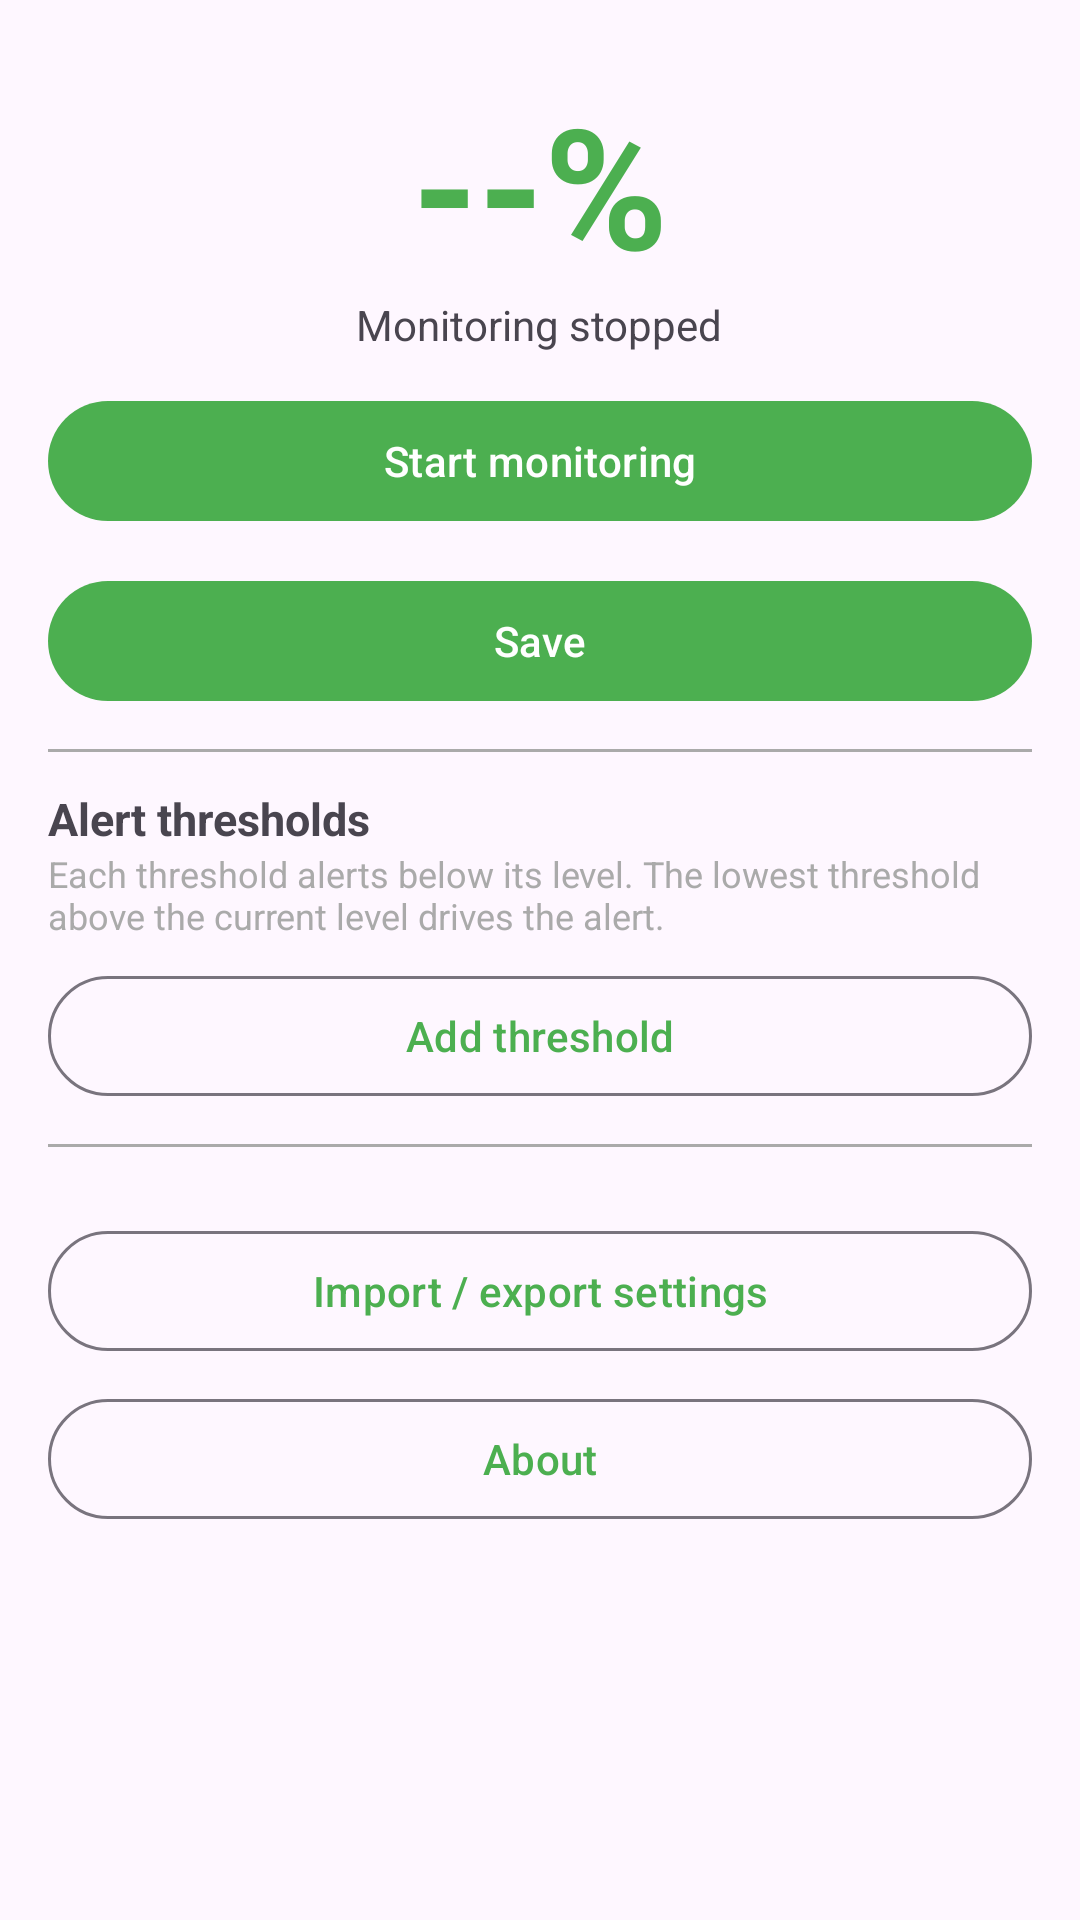

Here is an Android app screen rendered from its layout file. Give the layout XML and the strings, colors and styles it references.
<!-- AndroidManifest.xml: application theme Theme.BattWarn -->
<!-- res/layout/activity_main.xml -->
<?xml version="1.0" encoding="utf-8"?>
<ScrollView xmlns:android="http://schemas.android.com/apk/res/android"
    xmlns:app="http://schemas.android.com/apk/res-auto"
    android:layout_width="match_parent"
    android:layout_height="match_parent"
    android:fillViewport="true">

    <LinearLayout
        android:layout_width="match_parent"
        android:layout_height="wrap_content"
        android:orientation="vertical"
        android:padding="16dp">

        <TextView
            android:id="@+id/battery_text"
            android:layout_width="wrap_content"
            android:layout_height="wrap_content"
            android:layout_gravity="center"
            android:layout_marginTop="8dp"
            android:text="@string/battery_placeholder"
            android:textColor="@color/battery_green"
            android:textSize="56sp"
            android:textStyle="bold" />

        <TextView
            android:id="@+id/status_text"
            android:layout_width="wrap_content"
            android:layout_height="wrap_content"
            android:layout_gravity="center"
            android:text="@string/status_stopped"
            android:textSize="14sp" />

        <Button
            android:id="@+id/monitor_button"
            android:layout_width="match_parent"
            android:layout_height="wrap_content"
            android:layout_marginTop="12dp"
            android:text="@string/start_monitoring" />

        <TextView
            android:id="@+id/battery_optimization_hint"
            android:layout_width="match_parent"
            android:layout_height="wrap_content"
            android:layout_marginTop="8dp"
            android:text="@string/battery_optimization_hint"
            android:textColor="@color/battery_red"
            android:textSize="12sp"
            android:visibility="gone" />

        <Button
            android:id="@+id/save_button"
            android:layout_width="match_parent"
            android:layout_height="wrap_content"
            android:layout_marginTop="12dp"
            android:text="@string/save_settings" />

        <View
            android:layout_width="match_parent"
            android:layout_height="1dp"
            android:layout_marginTop="12dp"
            android:layout_marginBottom="12dp"
            android:background="@android:color/darker_gray" />

        <TextView
            android:layout_width="wrap_content"
            android:layout_height="wrap_content"
            android:text="@string/thresholds_title"
            android:textSize="15sp"
            android:textStyle="bold" />

        <TextView
            android:layout_width="match_parent"
            android:layout_height="wrap_content"
            android:text="@string/note_thresholds"
            android:textColor="@android:color/darker_gray"
            android:textSize="12sp" />

        <LinearLayout
            android:id="@+id/thresholds_container"
            android:layout_width="match_parent"
            android:layout_height="wrap_content"
            android:orientation="vertical" />

        <Button
            android:id="@+id/add_threshold_button"
            style="@style/Widget.Material3.Button.OutlinedButton"
            android:layout_width="match_parent"
            android:layout_height="wrap_content"
            android:layout_marginTop="8dp"
            android:text="@string/add_threshold" />

        <View
            android:layout_width="match_parent"
            android:layout_height="1dp"
            android:layout_marginTop="12dp"
            android:layout_marginBottom="12dp"
            android:background="@android:color/darker_gray" />

        <Button
            android:id="@+id/import_export_button"
            style="@style/Widget.Material3.Button.OutlinedButton"
            android:layout_width="match_parent"
            android:layout_height="wrap_content"
            android:layout_marginTop="12dp"
            android:text="@string/import_export_settings" />

        <Button
            android:id="@+id/about_button"
            style="@style/Widget.Material3.Button.OutlinedButton"
            android:layout_width="match_parent"
            android:layout_height="wrap_content"
            android:layout_marginTop="8dp"
            android:text="@string/about_button" />

    </LinearLayout>
</ScrollView>
<!-- resources referenced by this layout -->
<resources>
  <color name="battery_green">#4CAF50</color>
  <color name="battery_red">#D32F2F</color>
  <string name="about_button">About</string>
  <string name="add_threshold">Add threshold</string>
  <string name="battery_optimization_hint">Battery optimization is on for this app. Alerts may be delayed or stopped; allow unrestricted background use in system settings.</string>
  <string name="battery_placeholder">--%</string>
  <string name="import_export_settings">Import / export settings</string>
  <string name="note_thresholds">Each threshold alerts below its level. The lowest threshold above the current level drives the alert.</string>
  <string name="save_settings">Save</string>
  <string name="start_monitoring">Start monitoring</string>
  <string name="status_stopped">Monitoring stopped</string>
  <string name="thresholds_title">Alert thresholds</string>
  <style name="Theme.BattWarn" parent="Theme.Material3.DayNight">
          <item name="colorPrimary">@color/battery_green</item>
      </style>
</resources>
